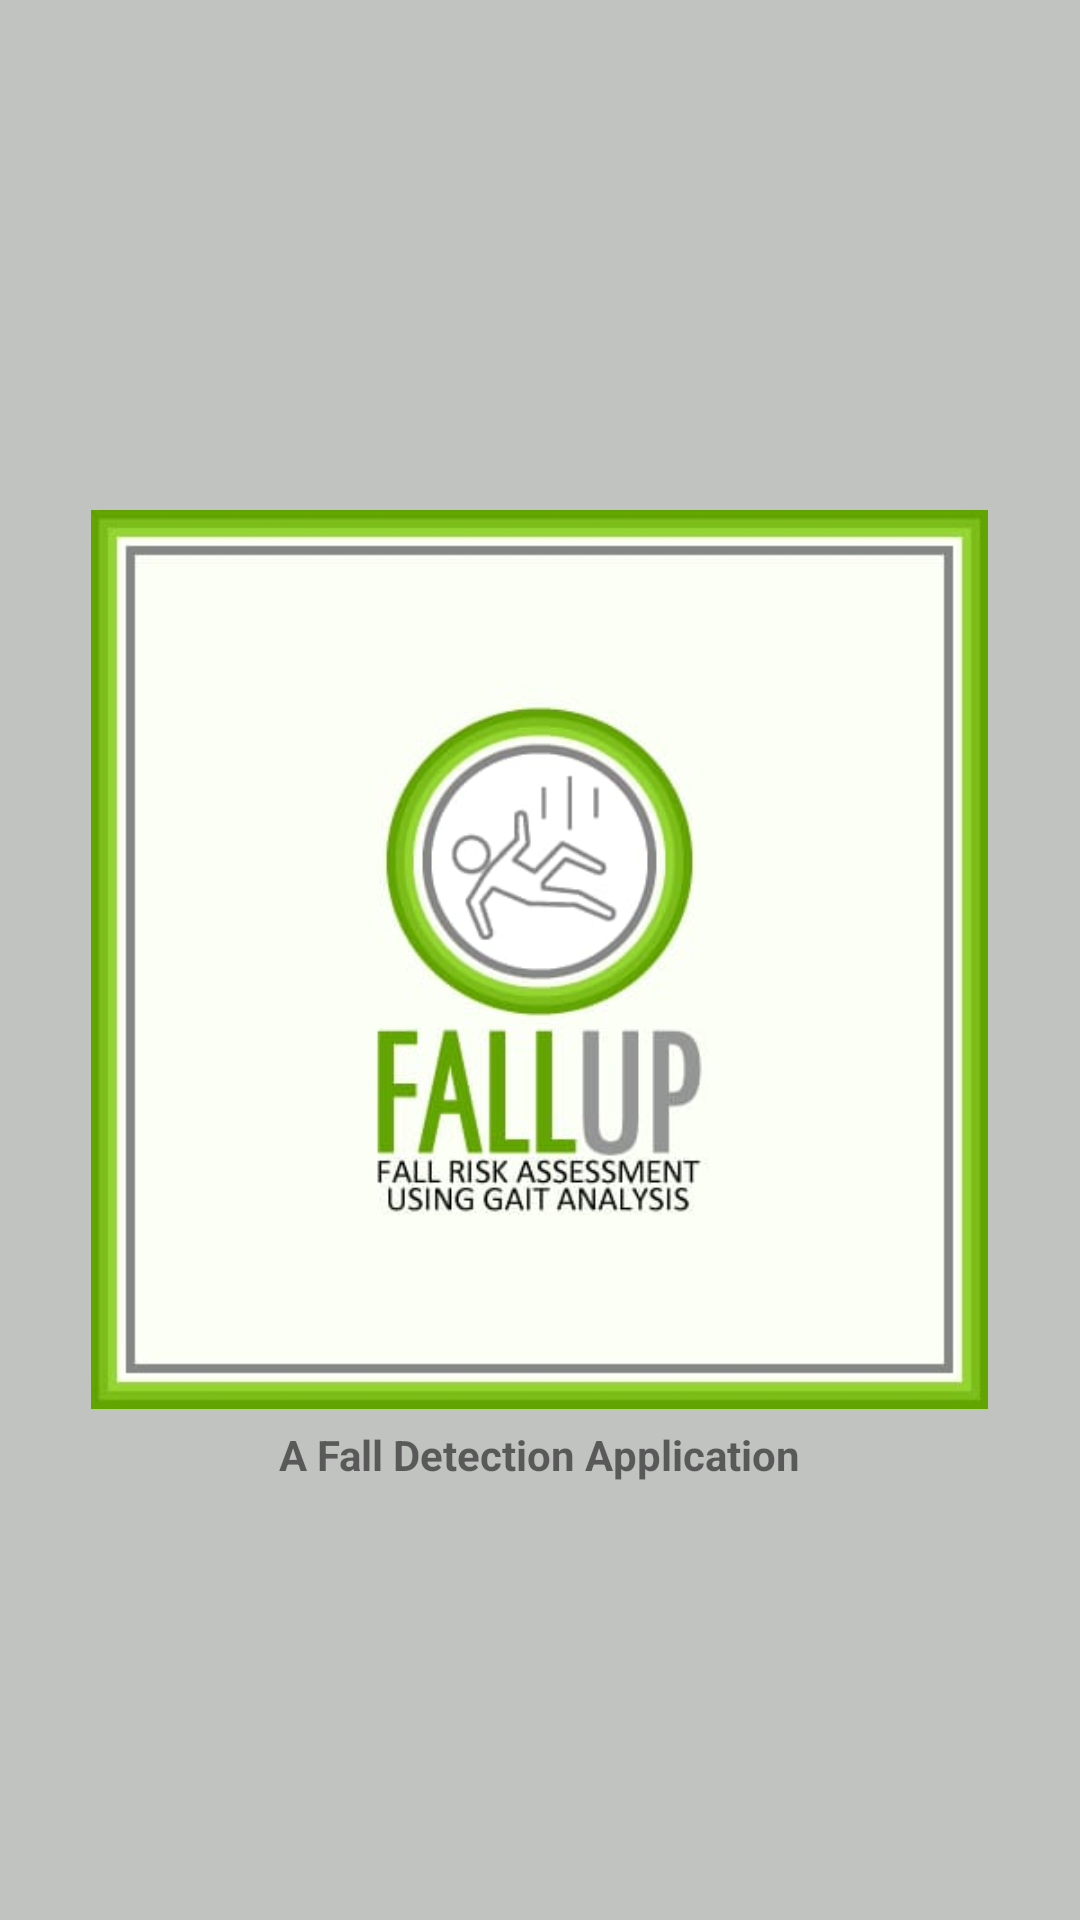

This screen was rendered from an Android layout file. Write that file and the resources it references.
<!-- AndroidManifest.xml: activity theme splashTheme -->
<!-- res/layout/activity_splash.xml -->
<?xml version="1.0" encoding="utf-8"?>
<RelativeLayout xmlns:android="http://schemas.android.com/apk/res/android"
    xmlns:app="http://schemas.android.com/apk/res-auto"
    xmlns:tools="http://schemas.android.com/tools"
    android:layout_width="match_parent"
    android:layout_height="match_parent"
    tools:context=".SplashActivity"
    android:background="@color/colorPrimary">










    <ImageView
        android:id="@+id/img"
        android:layout_width="299dp"
        android:layout_height="311dp"
        android:layout_centerInParent="true"
        android:gravity="center_horizontal"
        android:padding="@dimen/_20sdp"
        android:src="@drawable/logo" />

    <TextView
        android:layout_width="wrap_content"
        android:layout_height="wrap_content"
        android:layout_below="@+id/img"
        android:layout_centerInParent="true"
        android:text="A Fall Detection Application"
        android:textStyle="bold"
        android:textSize="@dimen/_18sdp" />

    </RelativeLayout>
<!-- resources referenced by this layout -->
<resources>
  <color name="colorPrimary">#C1C3C1</color>
  <!-- drawable logo: png bitmap (drawable, 74408 bytes) -->
  <style name="splashTheme" parent="Theme.AppCompat.Light.NoActionBar">
          
          <item name="colorPrimary">#C1C3C1</item>
          <item name="colorPrimaryDark">#C1C3C1</item>
          <item name="colorAccent">@color/colorAccent</item>
      </style>
  <color name="colorAccent">#FF4081</color>
</resources>
